Dataset: surface_dataset (GitHub, hpcgarage/surface_dataset). Classes: bad surface, good surface.

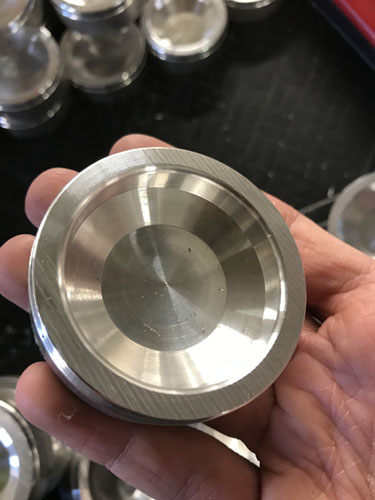
Label: bad surface

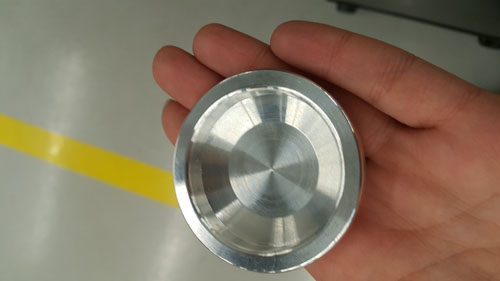
Label: good surface

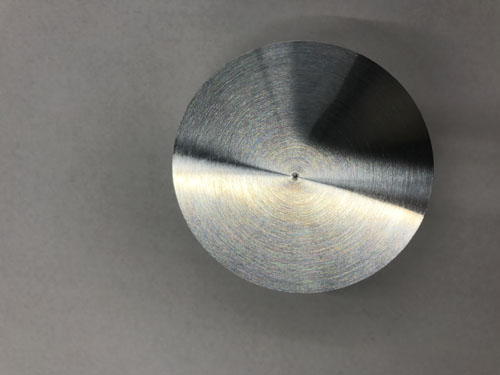
Label: good surface

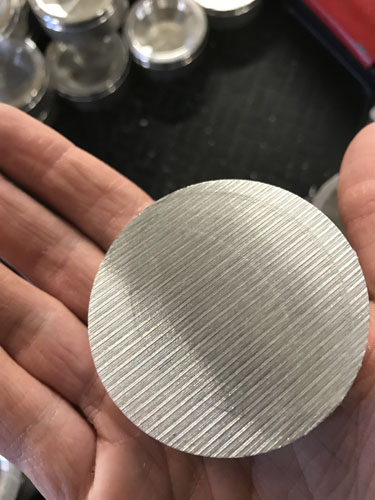
Label: bad surface

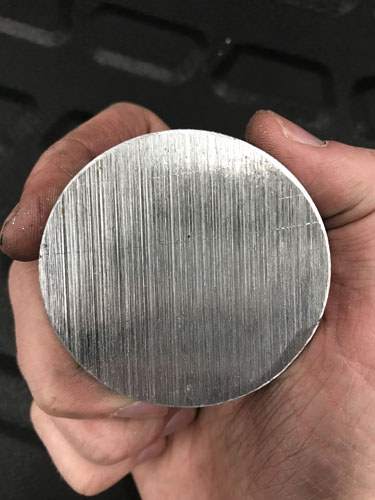
Label: bad surface

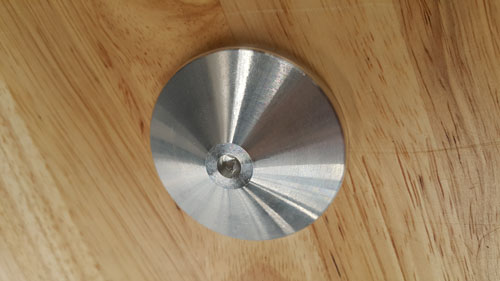
Label: good surface
